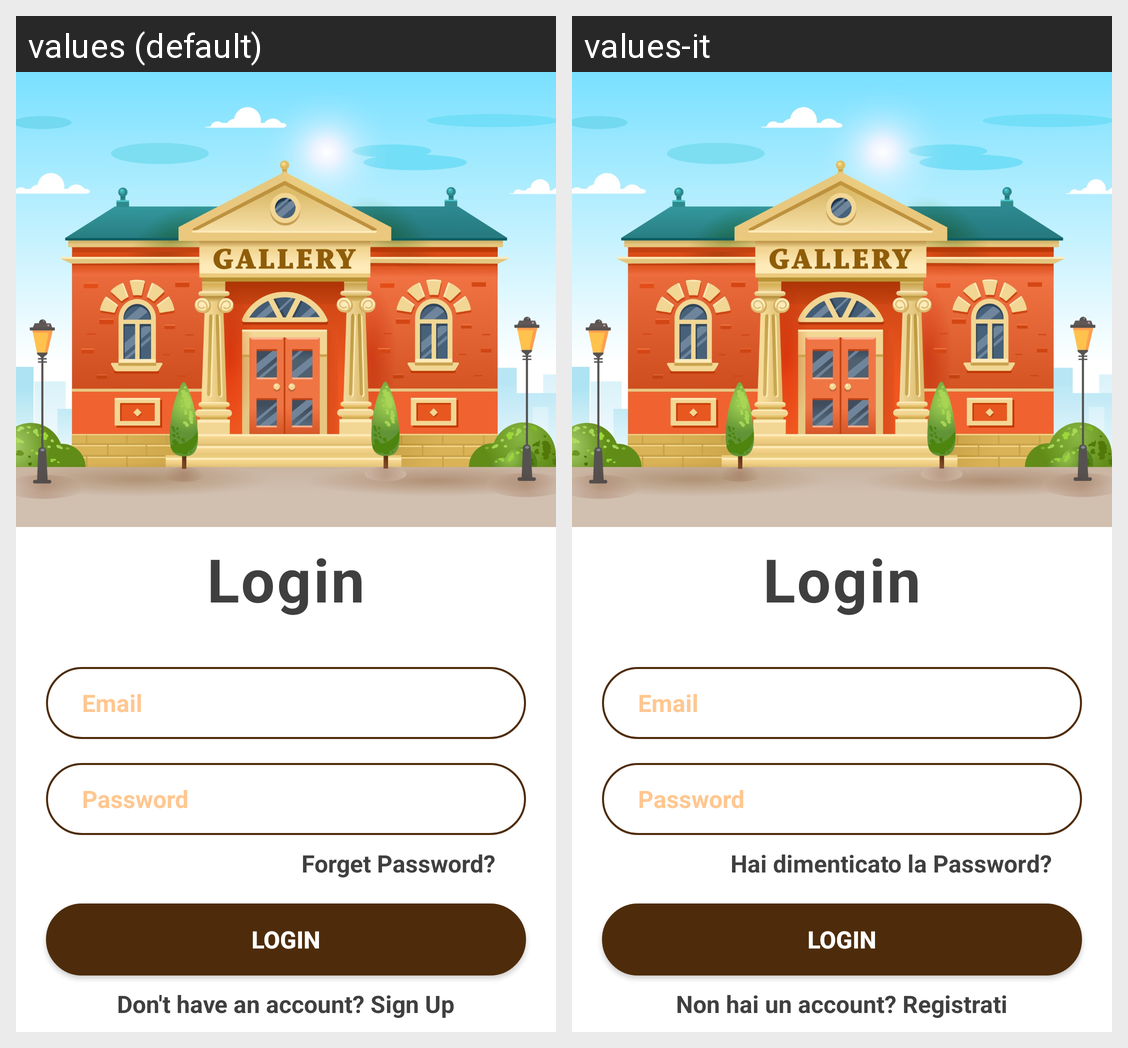

Translations of the strings shown on this Android screen, per locale in the grid:
Android screen res/layout/activity_login.xml rendered under 2 locales, left to right: values (default), values-it. Device: Nexus 5 (rendered at 1080×1920; each locale shown at half size, 540×960, under a caption strip naming it); theme Theme.ECultureTool.
Strings drawn on this screen, with the default value and each locale's value (text and hints the layout hard-codes, and strings that could not be matched under every locale, appear in the picture but are not listed):

login
  values: Login
  values-it: Login

email
  values: Email
  values-it: Email

password
  values: Password
  values-it: Password

forget_password
  values: Forget Password?
  values-it: Hai dimenticato la Password?

sign_up
  values: Don't have an account? Sign Up
  values-it: Non hai un account? Registrati
